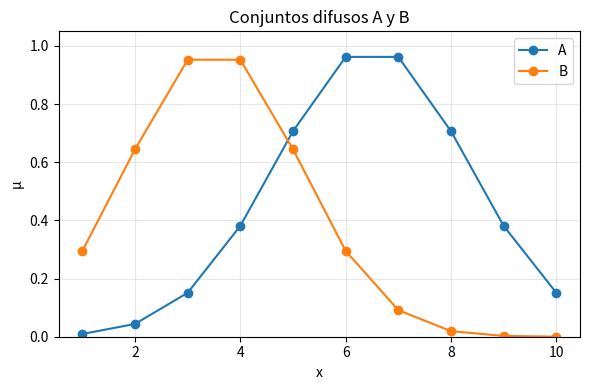
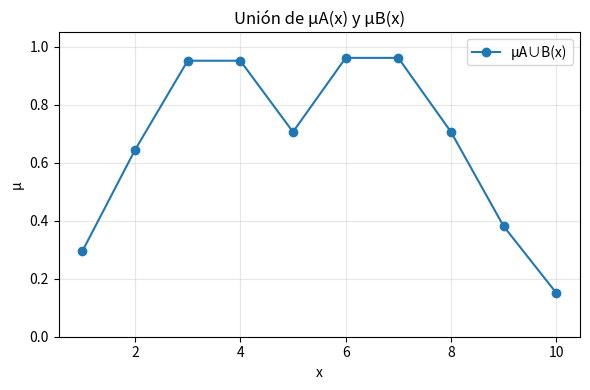
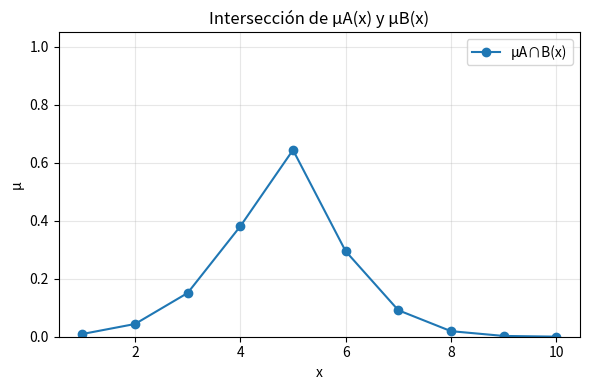
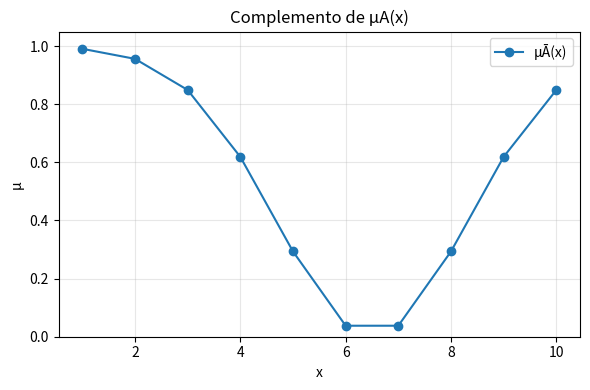

The script that saved these images, in order:
import math
from dataclasses import dataclass
from typing import Iterable, List, Tuple

import matplotlib.pyplot as plt


@dataclass(frozen=True)
class GaussianMF:
    center: float
    sigma: float

    def __call__(self, x: float) -> float:
        return math.exp(-((x - self.center) ** 2) / (2 * self.sigma**2))


def sample_universe(start: int, end: int) -> List[int]:
    return list(range(start, end + 1))


def compute_memberships(
    xs: Iterable[int],
    mf_a: GaussianMF,
    mf_b: GaussianMF,
) -> List[Tuple[int, float, float, float, float, float]]:
    results = []
    for x in xs:
        mu_a = mf_a(x)
        mu_b = mf_b(x)
        mu_union = max(mu_a, mu_b)
        mu_intersection = min(mu_a, mu_b)
        mu_complement_a = 1.0 - mu_a
        results.append((x, mu_a, mu_b, mu_union, mu_intersection, mu_complement_a))
    return results


def print_table(rows: List[Tuple[int, float, float, float, float, float]]) -> None:
    header = (
        "x",
        "μA(x)",
        "μB(x)",
        "μA∪B(x)=max",
        "μA∩B(x)=min",
        "μĀ(x)=1-μA",
    )
    print("{:>2} {:>8} {:>8} {:>14} {:>14} {:>12}".format(*header))
    for row in rows:
        x, mu_a, mu_b, mu_union, mu_intersection, mu_complement_a = row
        print(
            f"{x:>2} {mu_a:>8.3f} {mu_b:>8.3f} {mu_union:>14.3f} {mu_intersection:>14.3f} {mu_complement_a:>12.3f}"
        )


def plot_sets(xs: List[int], values: List[float], title: str, label: str, filename: str) -> None:
    plt.figure(figsize=(6, 4))
    plt.plot(xs, values, marker="o", label=label)
    plt.ylim(0, 1.05)
    plt.xlabel("x")
    plt.ylabel("μ")
    plt.title(title)
    plt.grid(True, alpha=0.3)
    plt.legend()
    plt.tight_layout()
    plt.savefig(filename, dpi=150)
    plt.close()


def plot_two_sets(xs: List[int], values_a: List[float], values_b: List[float], title: str, filename: str) -> None:
    plt.figure(figsize=(6, 4))
    plt.plot(xs, values_a, marker="o", label="A")
    plt.plot(xs, values_b, marker="o", label="B")
    plt.ylim(0, 1.05)
    plt.xlabel("x")
    plt.ylabel("μ")
    plt.title(title)
    plt.grid(True, alpha=0.3)
    plt.legend()
    plt.tight_layout()
    plt.savefig(filename, dpi=150)
    plt.close()


def main() -> None:
    xs = sample_universe(1, 10)

    mf_a = GaussianMF(center=6.5, sigma=1.8)
    mf_b = GaussianMF(center=3.5, sigma=1.6)

    rows = compute_memberships(xs, mf_a, mf_b)
    print("Ecuaciones:")
    print("μA(x) = exp(-(x-6.5)^2 / (2·1.8^2))")
    print("μB(x) = exp(-(x-3.5)^2 / (2·1.6^2))")
    print("μA∪B(x) = max(μA(x), μB(x))")
    print("μA∩B(x) = min(μA(x), μB(x))")
    print("μĀ(x) = 1 - μA(x)")
    print("\nTabla de valores:")
    print_table(rows)

    mu_a = [row[1] for row in rows]
    mu_b = [row[2] for row in rows]
    mu_union = [row[3] for row in rows]
    mu_intersection = [row[4] for row in rows]
    mu_complement_a = [row[5] for row in rows]

    plot_two_sets(xs, mu_a, mu_b, "Conjuntos difusos A y B", "sets_ab.png")
    plot_sets(xs, mu_union, "Unión de μA(x) y μB(x)", "μA∪B(x)", "union.png")
    plot_sets(xs, mu_intersection, "Intersección de μA(x) y μB(x)", "μA∩B(x)", "intersection.png")
    plot_sets(xs, mu_complement_a, "Complemento de μA(x)", "μĀ(x)", "complemento_a.png")


if __name__ == "__main__":
    main()
